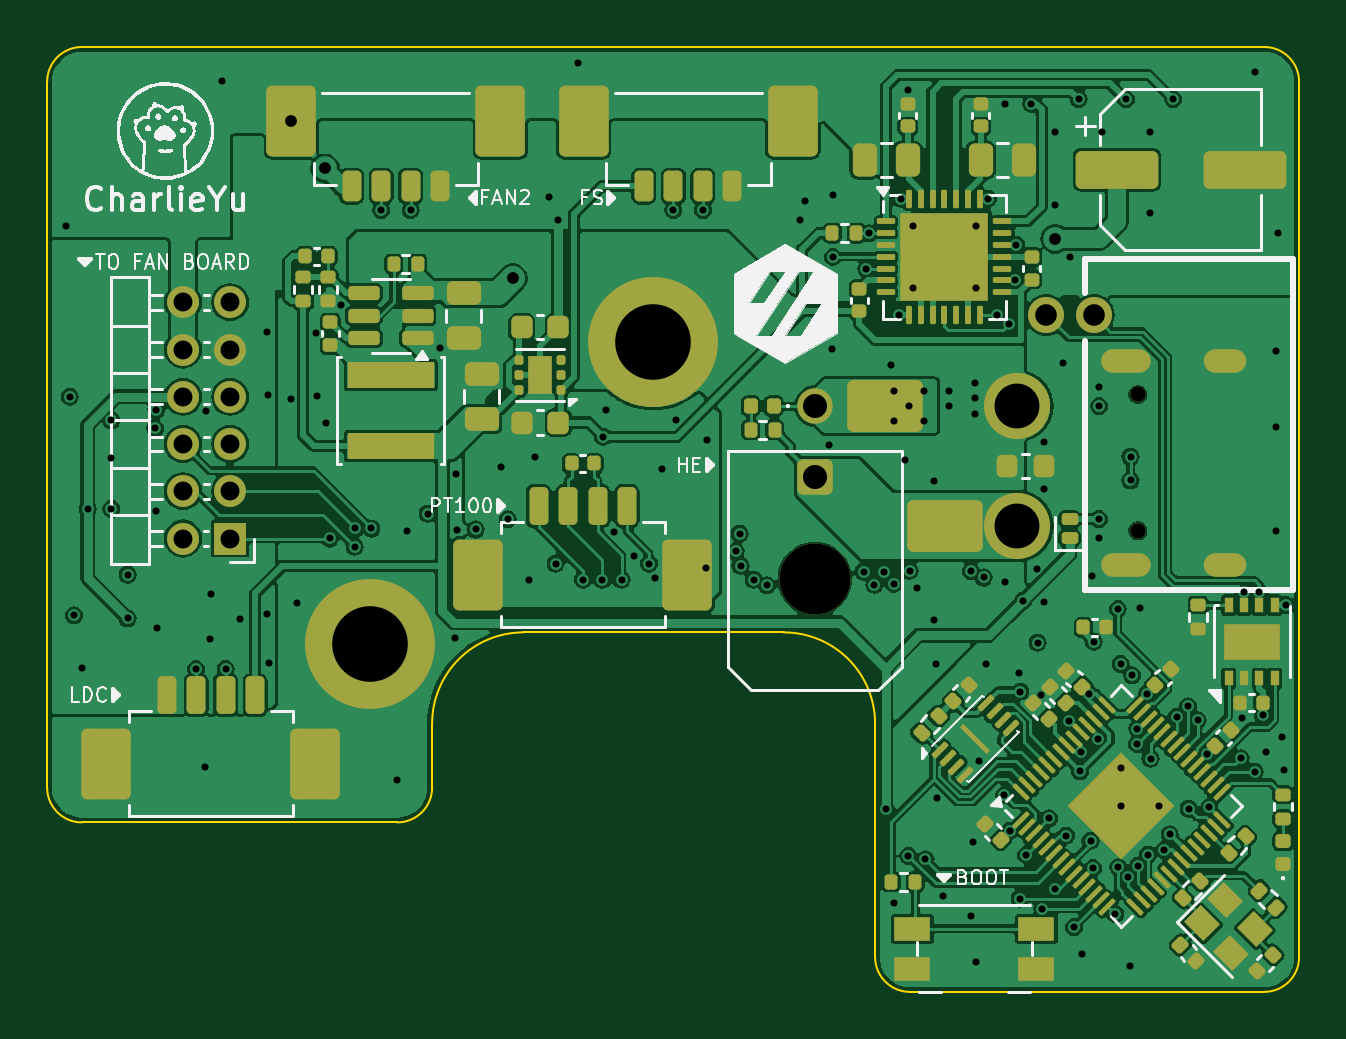
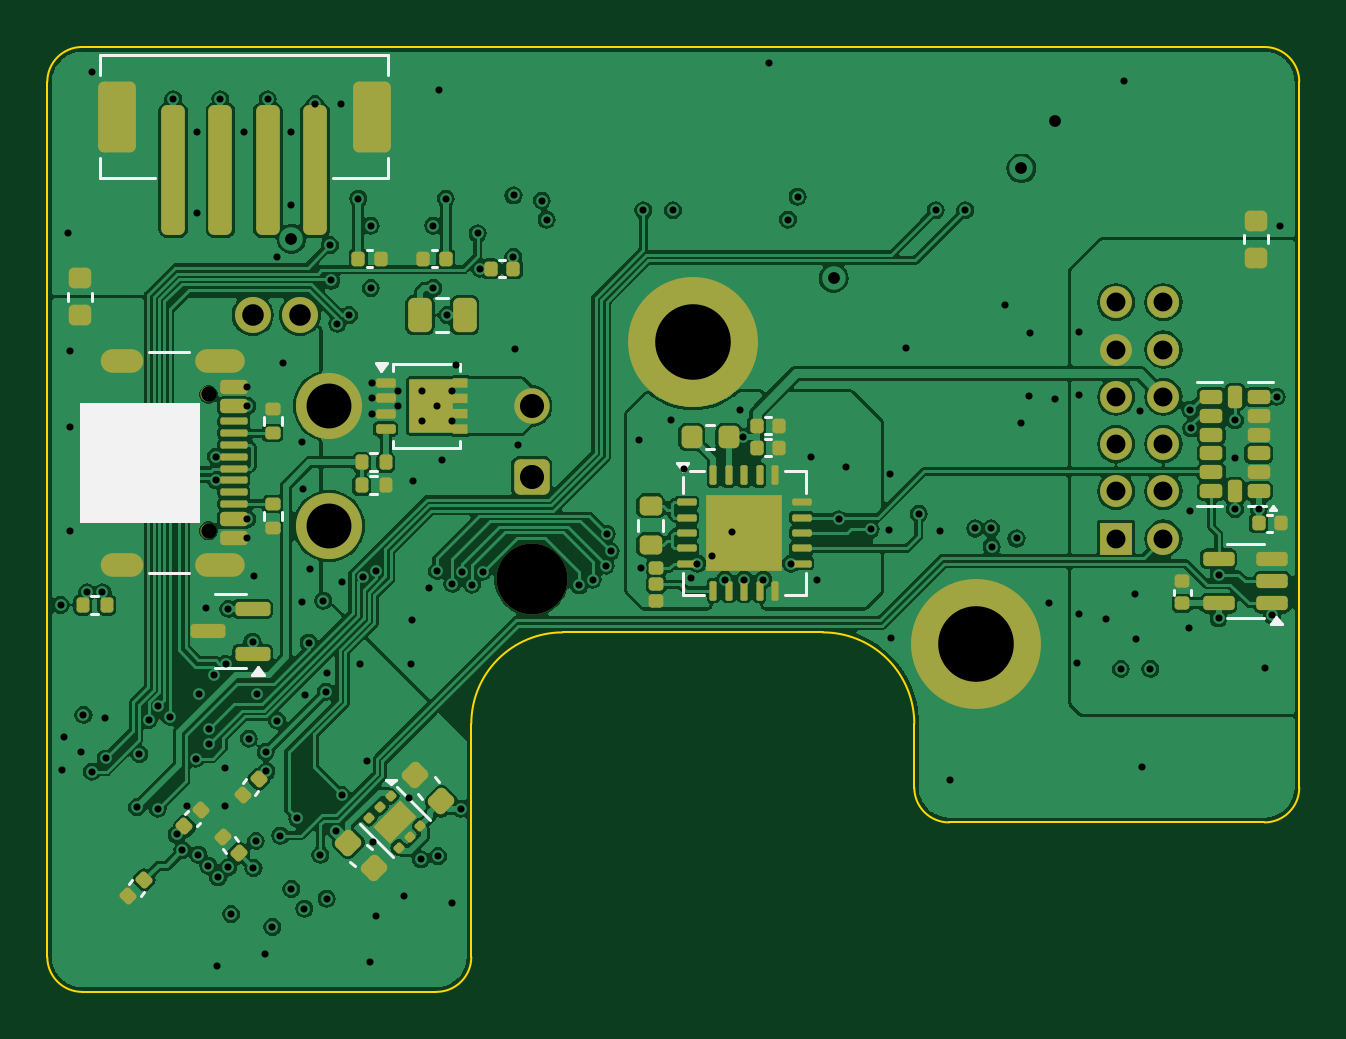
Circuit board: 13 layer files. Board 53.0 x 40.0 mm.
- bottom_copper: SB-main-board-B_Cu.gbr (226184 bytes)
- bottom_mask: SB-main-board-B_Mask.gbr (9900 bytes)
- paste: SB-main-board-B_Paste.gbr (8765 bytes)
- bottom_silk: SB-main-board-B_Silkscreen.gbr (6738 bytes)
- outline: SB-main-board-Edge_Cuts.gbr (1526 bytes)
- top_copper: SB-main-board-F_Cu.gbr (280675 bytes)
- top_mask: SB-main-board-F_Mask.gbr (13947 bytes)
- paste: SB-main-board-F_Paste.gbr (13340 bytes)
- top_silk: SB-main-board-F_Silkscreen.gbr (51847 bytes)
- inner_copper: SB-main-board-In1_Cu.gbr (160764 bytes)
- inner_copper: SB-main-board-In2_Cu.gbr (73625 bytes)
- drill: SB-main-board-NPTH.drl (449 bytes)
- drill: SB-main-board-PTH.drl (5155 bytes)

=== bottom_copper: SB-main-board-B_Cu.gbr (226184 bytes, source omitted) ===
=== bottom_mask: SB-main-board-B_Mask.gbr (9900 bytes, source omitted) ===
=== paste: SB-main-board-B_Paste.gbr (8765 bytes, source omitted) ===
=== bottom_silk: SB-main-board-B_Silkscreen.gbr ===
%TF.GenerationSoftware,KiCad,Pcbnew,8.0.3*%
%TF.CreationDate,2024-06-13T13:09:19+08:00*%
%TF.ProjectId,SB-main-board,53422d6d-6169-46e2-9d62-6f6172642e6b,A0*%
%TF.SameCoordinates,Original*%
%TF.FileFunction,Legend,Bot*%
%TF.FilePolarity,Positive*%
%FSLAX46Y46*%
G04 Gerber Fmt 4.6, Leading zero omitted, Abs format (unit mm)*
G04 Created by KiCad (PCBNEW 8.0.3) date 2024-06-13 13:09:19*
%MOMM*%
%LPD*%
G01*
G04 APERTURE LIST*
%ADD10C,0.100000*%
%ADD11C,0.120000*%
G04 APERTURE END LIST*
D10*
X163765292Y-100734865D02*
X168765292Y-100734865D01*
X168765292Y-105734865D01*
X163765292Y-105734865D01*
X163765292Y-100734865D01*
G36*
X163765292Y-100734865D02*
G01*
X168765292Y-100734865D01*
X168765292Y-105734865D01*
X163765292Y-105734865D01*
X163765292Y-100734865D01*
G37*
D11*
%TO.C,C5*%
X161397295Y-117298828D02*
X161244792Y-117146325D01*
X161906412Y-116789711D02*
X161753909Y-116637208D01*
%TO.C,U9*%
X138073900Y-103601866D02*
X138973900Y-103601866D01*
X138073900Y-104501866D02*
X138073900Y-103601866D01*
X138073900Y-107921866D02*
X138073900Y-108821866D01*
X138073900Y-108821866D02*
X138973900Y-108821866D01*
X142993900Y-103601866D02*
X142393900Y-103601866D01*
X143293900Y-103841866D02*
X143293900Y-104501866D01*
X143293900Y-107921866D02*
X143293900Y-108821866D01*
X143293900Y-108821866D02*
X142393900Y-108821866D01*
X143293900Y-103601866D02*
X143053900Y-103271866D01*
X143533900Y-103271866D01*
X143293900Y-103601866D01*
G36*
X143293900Y-103601866D02*
G01*
X143053900Y-103271866D01*
X143533900Y-103271866D01*
X143293900Y-103601866D01*
G37*
%TO.C,R17*%
X144125400Y-105649608D02*
X144125400Y-106124124D01*
X145170400Y-105649608D02*
X145170400Y-106124124D01*
%TO.C,C30*%
X121787900Y-108609029D02*
X121787900Y-108824701D01*
X122507900Y-108609029D02*
X122507900Y-108824701D01*
%TO.C,C31*%
X139566064Y-102241866D02*
X139781736Y-102241866D01*
X139566064Y-102961866D02*
X139781736Y-102961866D01*
%TO.C,C23*%
X153901528Y-94242366D02*
X153685856Y-94242366D01*
X153901528Y-94962366D02*
X153685856Y-94962366D01*
%TO.C,R9*%
X160264292Y-101628507D02*
X160264292Y-101321225D01*
X161024292Y-101628507D02*
X161024292Y-101321225D01*
%TO.C,R7*%
X168326541Y-108887365D02*
X168019259Y-108887365D01*
X168326541Y-109647365D02*
X168019259Y-109647365D01*
%TO.C,C9*%
X162245823Y-119099430D02*
X162093320Y-119251933D01*
X162754940Y-119608547D02*
X162602437Y-119761050D01*
%TO.C,C4*%
X163707015Y-118477176D02*
X163859518Y-118629679D01*
X164216132Y-117968059D02*
X164368635Y-118120562D01*
%TO.C,C32*%
X139566064Y-101321866D02*
X139781736Y-101321866D01*
X139566064Y-102041866D02*
X139781736Y-102041866D01*
%TO.C,FB4*%
X142284181Y-101631866D02*
X141958623Y-101631866D01*
X142284181Y-102651866D02*
X141958623Y-102651866D01*
%TO.C,J3*%
X155768900Y-85986865D02*
X167938900Y-85986865D01*
X155768900Y-86836865D02*
X155768900Y-85986865D01*
X155768900Y-91206865D02*
X155768900Y-90356865D01*
X158093900Y-91206865D02*
X155768900Y-91206865D01*
X165613900Y-91206865D02*
X167938900Y-91206865D01*
X167938900Y-85986865D02*
X167938900Y-86836865D01*
X167938900Y-91206865D02*
X167938900Y-90356865D01*
%TO.C,C26*%
X153726545Y-96252366D02*
X153204041Y-96252366D01*
X153726545Y-97722366D02*
X153204041Y-97722366D01*
%TO.C,FB2*%
X168295292Y-96052086D02*
X168295292Y-96377644D01*
X169315292Y-96052086D02*
X169315292Y-96377644D01*
%TO.C,U10*%
X161783900Y-108816865D02*
X162433900Y-108816865D01*
X161783900Y-111936865D02*
X162433900Y-111936865D01*
X163083900Y-108816865D02*
X162433900Y-108816865D01*
X163083900Y-111936865D02*
X162433900Y-111936865D01*
X161511400Y-112216865D02*
X161031400Y-112216865D01*
X161271400Y-111886865D01*
X161511400Y-112216865D01*
G36*
X161511400Y-112216865D02*
G01*
X161031400Y-112216865D01*
X161271400Y-111886865D01*
X161511400Y-112216865D01*
G37*
%TO.C,FB3*%
X118487900Y-93615286D02*
X118487900Y-93940844D01*
X119507900Y-93615286D02*
X119507900Y-93940844D01*
%TO.C,C18*%
X153789788Y-116562566D02*
X153590977Y-116761377D01*
X154511037Y-117283815D02*
X154312226Y-117482626D01*
%TO.C,C29*%
X118318206Y-105436865D02*
X118533878Y-105436865D01*
X118318206Y-106156865D02*
X118533878Y-106156865D01*
%TO.C,C24*%
X156429056Y-94242366D02*
X156644728Y-94242366D01*
X156429056Y-94962366D02*
X156644728Y-94962366D01*
%TO.C,C8*%
X166236697Y-121572544D02*
X166084194Y-121420041D01*
X166745814Y-121063427D02*
X166593311Y-120910924D01*
%TO.C,J2*%
X164165292Y-98564865D02*
X165865292Y-98564865D01*
X164165292Y-107904865D02*
X165865292Y-107904865D01*
%TO.C,U5*%
X153981412Y-118367214D02*
X155395625Y-116953001D01*
X155551189Y-119936991D02*
X156965402Y-118522778D01*
X155636042Y-116854006D02*
X155438052Y-116656016D01*
X155834031Y-116656016D01*
X155636042Y-116854006D01*
G36*
X155636042Y-116854006D02*
G01*
X155438052Y-116656016D01*
X155834031Y-116656016D01*
X155636042Y-116854006D01*
G37*
%TO.C,R19*%
X156219259Y-102846865D02*
X156526541Y-102846865D01*
X156219259Y-103606865D02*
X156526541Y-103606865D01*
%TO.C,U7*%
X118660400Y-106686865D02*
X119460400Y-106686865D01*
X118660400Y-109806865D02*
X119460400Y-109806865D01*
X120260400Y-106686865D02*
X119460400Y-106686865D01*
X120260400Y-109806865D02*
X119460400Y-109806865D01*
X118400400Y-110086865D02*
X117920400Y-110086865D01*
X118160400Y-109756865D01*
X118400400Y-110086865D01*
G36*
X118400400Y-110086865D02*
G01*
X117920400Y-110086865D01*
X118160400Y-109756865D01*
X118400400Y-110086865D01*
G37*
%TO.C,C25*%
X150827456Y-94664866D02*
X151043128Y-94664866D01*
X150827456Y-95384866D02*
X151043128Y-95384866D01*
%TO.C,Q1*%
X152707900Y-99069165D02*
X152707900Y-99364165D01*
X152707900Y-102314165D02*
X152707900Y-102609165D01*
X152707900Y-102609165D02*
X155547900Y-102609165D01*
X155547900Y-99069165D02*
X152707900Y-99069165D01*
X155547900Y-99364165D02*
X155547900Y-99069165D01*
X155547900Y-102609165D02*
X155547900Y-102314165D01*
X156037900Y-99359165D02*
X155797900Y-99029165D01*
X156277900Y-99029165D01*
X156037900Y-99359165D01*
G36*
X156037900Y-99359165D02*
G01*
X155797900Y-99029165D01*
X156277900Y-99029165D01*
X156037900Y-99359165D01*
G37*
%TO.C,R20*%
X156219259Y-103816865D02*
X156526541Y-103816865D01*
X156219259Y-104576865D02*
X156526541Y-104576865D01*
%TO.C,C19*%
X156435777Y-119606177D02*
X156634588Y-119407366D01*
X157157026Y-120327426D02*
X157355837Y-120128615D01*
%TO.C,R8*%
X160264292Y-105341223D02*
X160264292Y-105648505D01*
X161024292Y-105341223D02*
X161024292Y-105648505D01*
%TO.C,U8*%
X118296042Y-99837865D02*
X119346042Y-99837865D01*
X118596042Y-105057865D02*
X119346042Y-105057865D01*
X121516042Y-99837865D02*
X120466042Y-99837865D01*
X121516042Y-105057865D02*
X120466042Y-105057865D01*
X118436042Y-105247865D02*
X118156042Y-105247865D01*
X118296042Y-105057865D01*
X118436042Y-105247865D01*
G36*
X118436042Y-105247865D02*
G01*
X118156042Y-105247865D01*
X118296042Y-105057865D01*
X118436042Y-105247865D01*
G37*
%TD*%
M02*

=== outline: SB-main-board-Edge_Cuts.gbr ===
%TF.GenerationSoftware,KiCad,Pcbnew,8.0.3*%
%TF.CreationDate,2024-06-13T13:09:19+08:00*%
%TF.ProjectId,SB-main-board,53422d6d-6169-46e2-9d62-6f6172642e6b,A0*%
%TF.SameCoordinates,Original*%
%TF.FileFunction,Profile,NP*%
%FSLAX46Y46*%
G04 Gerber Fmt 4.6, Leading zero omitted, Abs format (unit mm)*
G04 Created by KiCad (PCBNEW 8.0.3) date 2024-06-13 13:09:19*
%MOMM*%
%LPD*%
G01*
G04 APERTURE LIST*
%TA.AperFunction,Profile*%
%ADD10C,0.100000*%
%TD*%
G04 APERTURE END LIST*
D10*
X133481865Y-114286875D02*
X133481865Y-116992684D01*
X168710632Y-125639865D02*
X153708632Y-125639865D01*
X117184498Y-87113731D02*
X117184498Y-116992684D01*
X153708632Y-125639865D02*
G75*
G02*
X152234735Y-124165999I-32J1473865D01*
G01*
X118658364Y-85639865D02*
X168710624Y-85639865D01*
X137346875Y-110421865D02*
X148369756Y-110421865D01*
X170184498Y-124165999D02*
X170184498Y-87113731D01*
X170184498Y-124165999D02*
G75*
G02*
X168710632Y-125639898I-1473798J-101D01*
G01*
X133481865Y-114286875D02*
G75*
G02*
X137346875Y-110421865I3864935J75D01*
G01*
X118658364Y-118466550D02*
G75*
G02*
X117184450Y-116992684I36J1473950D01*
G01*
X168710624Y-85639865D02*
G75*
G02*
X170184435Y-87113731I-24J-1473835D01*
G01*
X133481865Y-116992684D02*
G75*
G02*
X132007999Y-118466565I-1473865J-16D01*
G01*
X118658364Y-118466550D02*
X132007999Y-118466550D01*
X117184498Y-87113731D02*
G75*
G02*
X118658364Y-85639898I1473902J-69D01*
G01*
X148369756Y-110421865D02*
G75*
G02*
X152234835Y-114286875I44J-3865035D01*
G01*
X152234766Y-124165999D02*
X152234766Y-114286875D01*
M02*

=== top_copper: SB-main-board-F_Cu.gbr (280675 bytes, source omitted) ===
=== top_mask: SB-main-board-F_Mask.gbr (13947 bytes, source omitted) ===
=== paste: SB-main-board-F_Paste.gbr (13340 bytes, source omitted) ===
=== top_silk: SB-main-board-F_Silkscreen.gbr (51847 bytes, source omitted) ===
=== inner_copper: SB-main-board-In1_Cu.gbr (160764 bytes, source omitted) ===
=== inner_copper: SB-main-board-In2_Cu.gbr (73625 bytes, source omitted) ===
=== drill: SB-main-board-NPTH.drl ===
M48
; DRILL file {KiCad 8.0.1} date 2024-06-11T13:18:16+0800
; FORMAT={-:-/ absolute / metric / decimal}
; #@! TF.CreationDate,2024-06-11T13:18:16+08:00
; #@! TF.GenerationSoftware,Kicad,Pcbnew,8.0.1
; #@! TF.FileFunction,NonPlated,1,4,NPTH
FMAT,2
METRIC
; #@! TA.AperFunction,NonPlated,NPTH,ComponentDrill
T1C0.650
; #@! TA.AperFunction,NonPlated,NPTH,ComponentDrill
T2C3.000
%
G90
G05
T1
X163.36Y-100.345
X163.36Y-106.125
T2
X149.683Y-108.159
M30

=== drill: SB-main-board-PTH.drl ===
M48
; DRILL file {KiCad 8.0.1} date 2024-06-11T13:18:16+0800
; FORMAT={-:-/ absolute / metric / decimal}
; #@! TF.CreationDate,2024-06-11T13:18:16+08:00
; #@! TF.GenerationSoftware,Kicad,Pcbnew,8.0.1
; #@! TF.FileFunction,Plated,1,4,PTH
FMAT,2
METRIC
; #@! TA.AperFunction,Plated,PTH,ViaDrill
T1C0.300
; #@! TA.AperFunction,Plated,PTH,ViaDrill
T2C0.500
; #@! TA.AperFunction,Plated,PTH,ComponentDrill
T3C0.600
; #@! TA.AperFunction,Plated,PTH,ComponentDrill
T4C0.800
; #@! TA.AperFunction,Plated,PTH,ComponentDrill
T5C0.914
; #@! TA.AperFunction,Plated,PTH,ComponentDrill
T6C1.020
; #@! TA.AperFunction,Plated,PTH,ComponentDrill
T7C1.900
; #@! TA.AperFunction,Plated,PTH,ComponentDrill
T8C3.200
%
G90
G05
T1
X117.998Y-93.197
X118.148Y-100.448
X118.323Y-109.697
X118.648Y-111.947
X118.906Y-105.195
X119.898Y-103.047
X119.906Y-101.448
X119.906Y-105.195
X120.598Y-107.982
X120.598Y-109.827
X121.755Y-101.779
X121.806Y-100.99
X121.806Y-105.284
X121.832Y-110.237
X123.489Y-111.967
X123.849Y-116.13
X123.914Y-101.068
X124.075Y-110.694
X124.126Y-108.789
X124.598Y-87.097
X124.739Y-111.967
X125.358Y-109.847
X126.498Y-109.657
X126.508Y-97.717
X126.528Y-100.387
X126.59Y-111.71
X127.506Y-100.534
X127.768Y-109.167
X128.573Y-97.74
X128.624Y-100.433
X128.978Y-101.537
X129.154Y-106.447
X129.64Y-96.572
X130.204Y-106.797
X130.235Y-106.023
X130.904Y-106.023
X131.323Y-92.547
X131.977Y-116.689
X132.409Y-106.122
X132.573Y-92.547
X133.288Y-105.398
X133.831Y-98.401
X134.454Y-110.647
X134.498Y-103.707
X134.538Y-106.087
X135.319Y-106.065
X136.378Y-103.427
X136.688Y-105.626
X137.604Y-108.197
X137.844Y-102.998
X138.423Y-91.972
X138.707Y-107.512
X138.826Y-92.947
X139.647Y-86.31
X139.868Y-108.188
X140.684Y-108.188
X140.714Y-102.142
X140.848Y-100.997
X141.198Y-106.167
X141.5Y-108.188
X142.048Y-107.167
X142.661Y-107.512
X142.918Y-108.127
X143.229Y-103.506
X143.697Y-92.547
X143.798Y-101.447
X144.947Y-92.547
X145.069Y-107.694
X145.134Y-102.287
X146.341Y-106.997
X146.504Y-106.247
X146.538Y-107.598
X147.095Y-108.187
X147.658Y-108.427
X149.048Y-92.947
X149.248Y-92.147
X150.264Y-102.497
X150.392Y-98.426
X150.448Y-91.922
X150.455Y-94.525
X151.754Y-107.847
X151.865Y-95.025
X151.964Y-93.524
X152.204Y-108.397
X152.619Y-107.882
X152.685Y-117.887
X152.898Y-99.097
X153.034Y-100.204
X153.034Y-101.474
X153.034Y-108.369
X153.055Y-121.885
X153.253Y-96.987
X153.314Y-92.062
X153.494Y-103.127
X153.615Y-87.447
X153.643Y-119.889
X153.669Y-100.839
X153.694Y-107.817
X153.844Y-93.204
X153.844Y-95.846
X154.022Y-108.561
X154.304Y-100.204
X154.304Y-101.474
X154.368Y-120.028
X154.724Y-104.027
X154.728Y-109.897
X154.798Y-111.767
X154.862Y-117.451
X155.091Y-121.566
X155.348Y-100.189
X155.348Y-100.839
X156.284Y-122.429
X156.288Y-107.831
X156.386Y-119.28
X156.447Y-99.864
X156.447Y-100.514
X156.447Y-101.164
X156.486Y-93.204
X156.486Y-95.846
X156.505Y-124.365
X156.638Y-115.851
X156.833Y-108.098
X156.945Y-111.761
X157.017Y-92.062
X157.413Y-96.987
X157.705Y-117.298
X157.714Y-108.307
X157.754Y-88.045
X157.904Y-97.354
X157.952Y-118.811
X158.165Y-95.525
X158.215Y-94.025
X158.329Y-112.122
X158.354Y-121.698
X158.383Y-112.927
X158.504Y-109.083
X158.622Y-119.838
X158.854Y-88.047
X159.074Y-107.747
X159.117Y-110.854
X159.279Y-113.072
X159.304Y-122.113
X159.364Y-104.357
X159.383Y-102.369
X159.388Y-109.147
X159.595Y-118.3
X159.854Y-89.247
X159.854Y-92.347
X159.854Y-121.283
X160.198Y-98.997
X160.321Y-119.026
X160.459Y-114.154
X160.47Y-94.526
X160.654Y-122.897
X160.854Y-87.847
X160.906Y-116.298
X160.937Y-115.481
X160.975Y-124.055
X161.298Y-113.013
X161.354Y-119.247
X161.414Y-108.047
X161.456Y-120.399
X161.496Y-110.819
X161.651Y-114.919
X161.72Y-100.035
X161.72Y-100.835
X161.72Y-105.625
X161.72Y-106.435
X161.854Y-89.247
X162.404Y-122.347
X162.514Y-109.427
X162.526Y-120.361
X162.636Y-111.757
X162.665Y-116.175
X162.665Y-117.775
X162.854Y-87.847
X162.955Y-120.792
X163.016Y-124.563
X163.047Y-103.985
X163.048Y-102.983
X163.115Y-112.236
X163.319Y-115.142
X163.332Y-114.499
X163.37Y-120.298
X163.447Y-109.374
X163.75Y-113.013
X163.785Y-119.834
X163.854Y-89.247
X163.854Y-92.647
X163.894Y-115.767
X164.265Y-117.775
X164.463Y-119.635
X164.707Y-118.968
X164.854Y-87.847
X164.998Y-113.997
X165.48Y-113.555
X165.504Y-117.887
X165.895Y-114.135
X166.287Y-115.567
X166.384Y-117.817
X167.717Y-115.758
X167.748Y-114.037
X167.848Y-108.717
X168.298Y-116.321
X168.299Y-86.691
X168.498Y-108.717
X168.653Y-113.913
X168.778Y-115.487
X169.215Y-98.525
X169.215Y-101.725
X169.215Y-106.125
X169.289Y-93.524
X169.475Y-114.865
X169.545Y-116.235
X169.618Y-109.265
T2
X127.523Y-88.781
X128.948Y-90.781
X136.894Y-95.427
X159.854Y-93.755
T4
X122.934Y-96.448
X122.934Y-98.448
X122.934Y-100.448
X122.934Y-102.448
X122.934Y-104.448
X122.934Y-106.448
X124.934Y-96.448
X124.934Y-98.448
X124.934Y-100.448
X124.934Y-102.448
X124.934Y-104.448
X124.934Y-106.448
T5
X159.49Y-96.989
X161.49Y-96.989
T6
X149.683Y-100.839
X149.683Y-103.839
T7
X158.26Y-100.839
X158.26Y-105.919
T8
X130.864Y-110.918
X142.848Y-98.147
T3
G00X163.41Y-98.915
M15
G01X162.31Y-98.915
M16
G05
G00X163.41Y-107.555
M15
G01X162.31Y-107.555
M16
G05
G00X167.44Y-98.915
M15
G01X166.64Y-98.915
M16
G05
G00X167.44Y-107.555
M15
G01X166.64Y-107.555
M16
G05
M30

